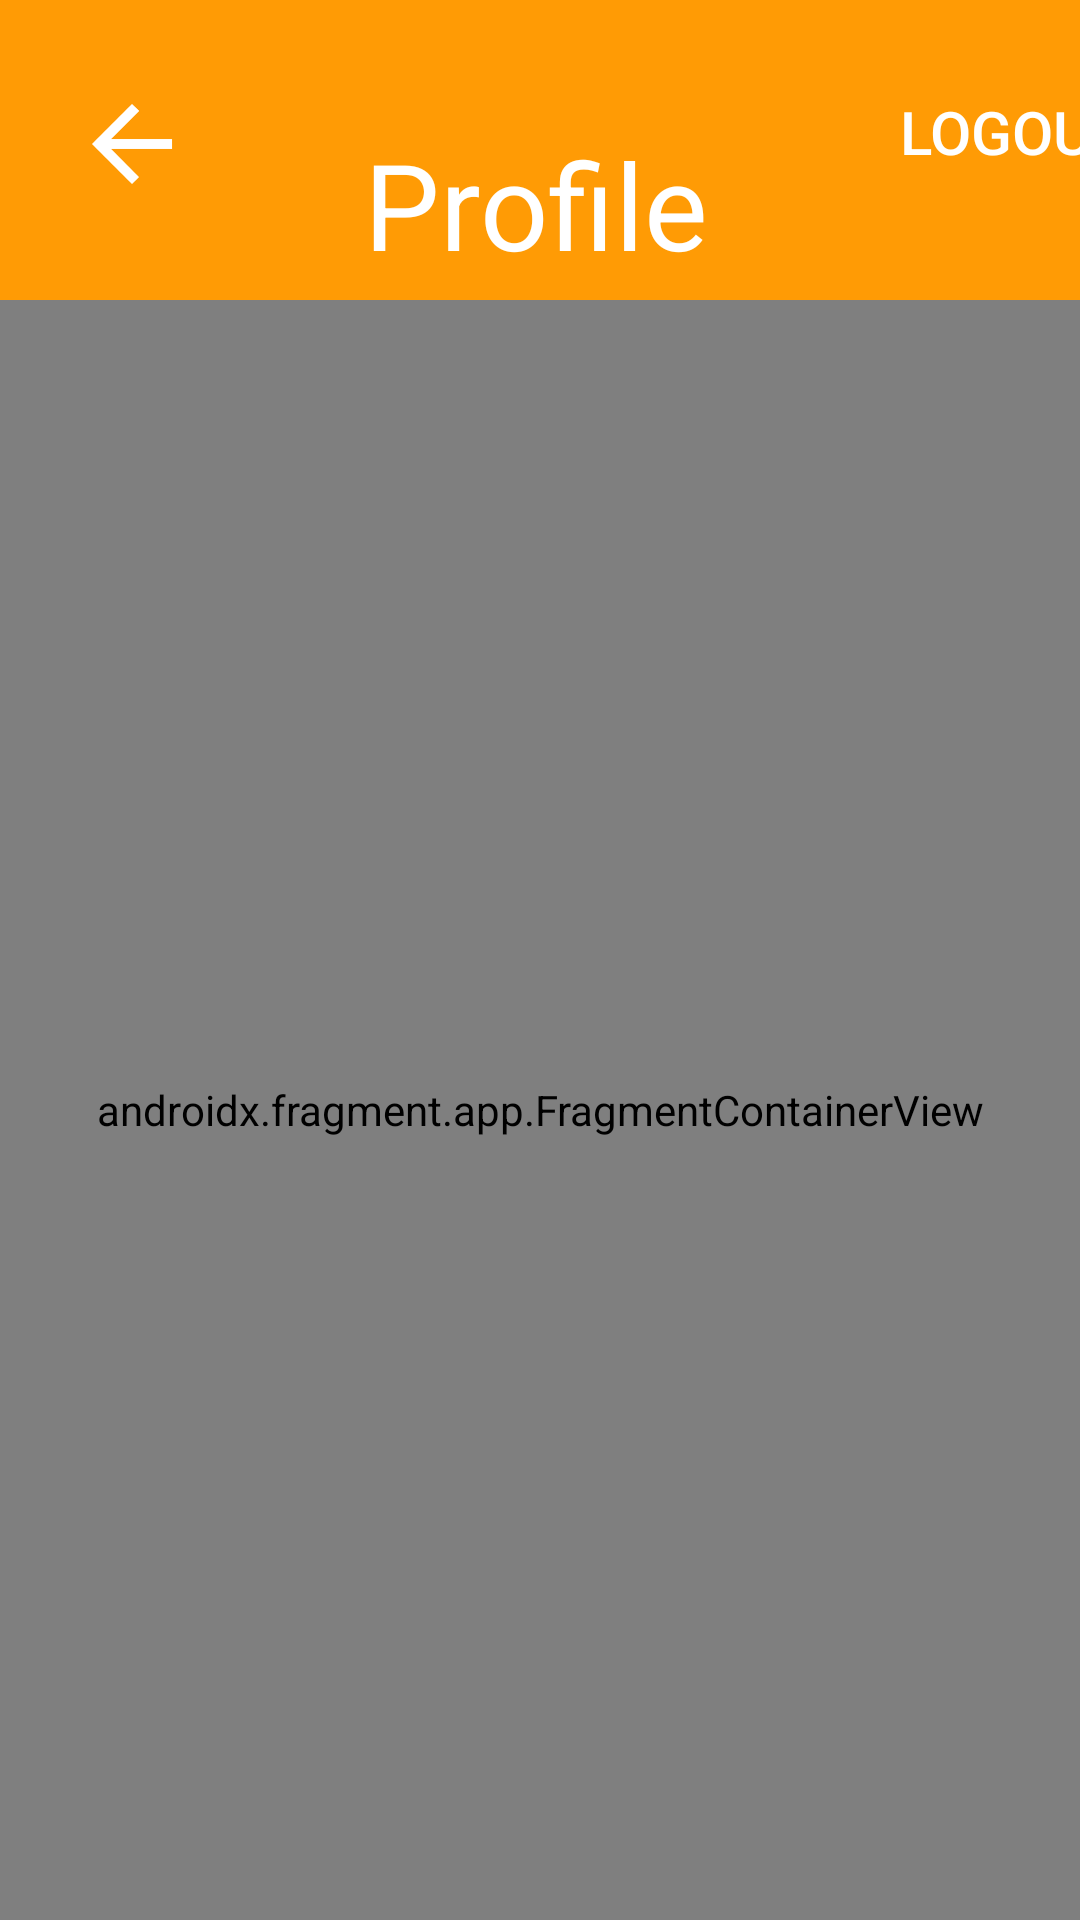

Write the Android layout XML for this screen, with the resource values it uses.
<!-- AndroidManifest.xml: application theme Theme.PlatePals -->
<!-- res/layout/fragment_personal_info.xml -->
<?xml version="1.0" encoding="utf-8"?>
<FrameLayout xmlns:android="http://schemas.android.com/apk/res/android"
    xmlns:app="http://schemas.android.com/apk/res-auto"
    xmlns:tools="http://schemas.android.com/tools"
    android:layout_width="match_parent"
    android:layout_height="match_parent"
    tools:context=".PersonalInfoFragment">

    <androidx.constraintlayout.widget.ConstraintLayout
        android:id="@+id/main"
        android:layout_width="match_parent"
        android:layout_height="match_parent"
        tools:context=".PersonalInfoFragment">

        <View
            android:id="@+id/view"
            android:layout_width="0dp"
            android:layout_height="100dp"
            android:background="#FF9B05"
            app:layout_constraintEnd_toEndOf="parent"
            app:layout_constraintHeight_percent="0.35"
            app:layout_constraintHorizontal_bias="0.0"
            app:layout_constraintStart_toStartOf="parent"
            app:layout_constraintTop_toTopOf="parent">


        </View>

        <Button
            android:id="@+id/backBtn"
            android:layout_width="40dp"
            android:layout_height="40dp"
            android:layout_marginStart="24dp"
            android:layout_marginTop="28dp"
            android:background="@drawable/android_arrow_back"
            android:backgroundTint="@color/white"
            app:layout_constraintStart_toStartOf="@+id/view"
            app:layout_constraintTop_toTopOf="parent" />

        <Button
            android:id="@+id/logoutBtn"
            android:layout_width="wrap_content"
            android:layout_height="wrap_content"
            android:layout_marginStart="230dp"
            android:text="Logout"
            android:background="@android:color/transparent"
            android:textColor="@color/white"
            android:textSize="20sp"
            app:layout_constraintBottom_toBottomOf="@+id/backBtn"
            app:layout_constraintStart_toEndOf="@+id/backBtn" />

        <TextView
            android:id="@+id/textView4"
            android:layout_width="wrap_content"
            android:layout_height="wrap_content"
            android:text="Profile"
            android:textColor="@color/white"
            android:textSize="40sp"
            android:layout_marginTop="20dp"
            app:layout_constraintBottom_toBottomOf="@+id/view"
            app:layout_constraintEnd_toEndOf="@+id/view"
            app:layout_constraintHorizontal_bias="0.494"
            app:layout_constraintStart_toStartOf="parent"
            app:layout_constraintTop_toTopOf="parent"
            app:layout_constraintVertical_bias="0.802" />

        <androidx.fragment.app.FragmentContainerView
            android:id="@+id/fragmentContainerView"
            android:name="com.example.platepals.DisplayUserInfoFragment"
            android:layout_width="match_parent"
            android:layout_height="0dp"
            app:layout_constraintBottom_toBottomOf="parent"
            app:layout_constraintEnd_toEndOf="parent"
            app:layout_constraintHorizontal_bias="1.0"
            app:layout_constraintStart_toStartOf="parent"
            app:layout_constraintTop_toBottomOf="@+id/view"
            app:layout_constraintVertical_bias="0.0" />
    </androidx.constraintlayout.widget.ConstraintLayout>

</FrameLayout>
<!-- resources referenced by this layout -->
<resources>
  <!-- drawable android_arrow_back: png bitmap (drawable, 1426 bytes) -->
  <style name="Theme.PlatePals" parent="android:Theme.Material.Light.NoActionBar" />
  <!-- not gathered from this repository: default colours our renderer supplied (Android Studio template values) -->
  <color name="white">#FFFFFFFF</color>
</resources>
